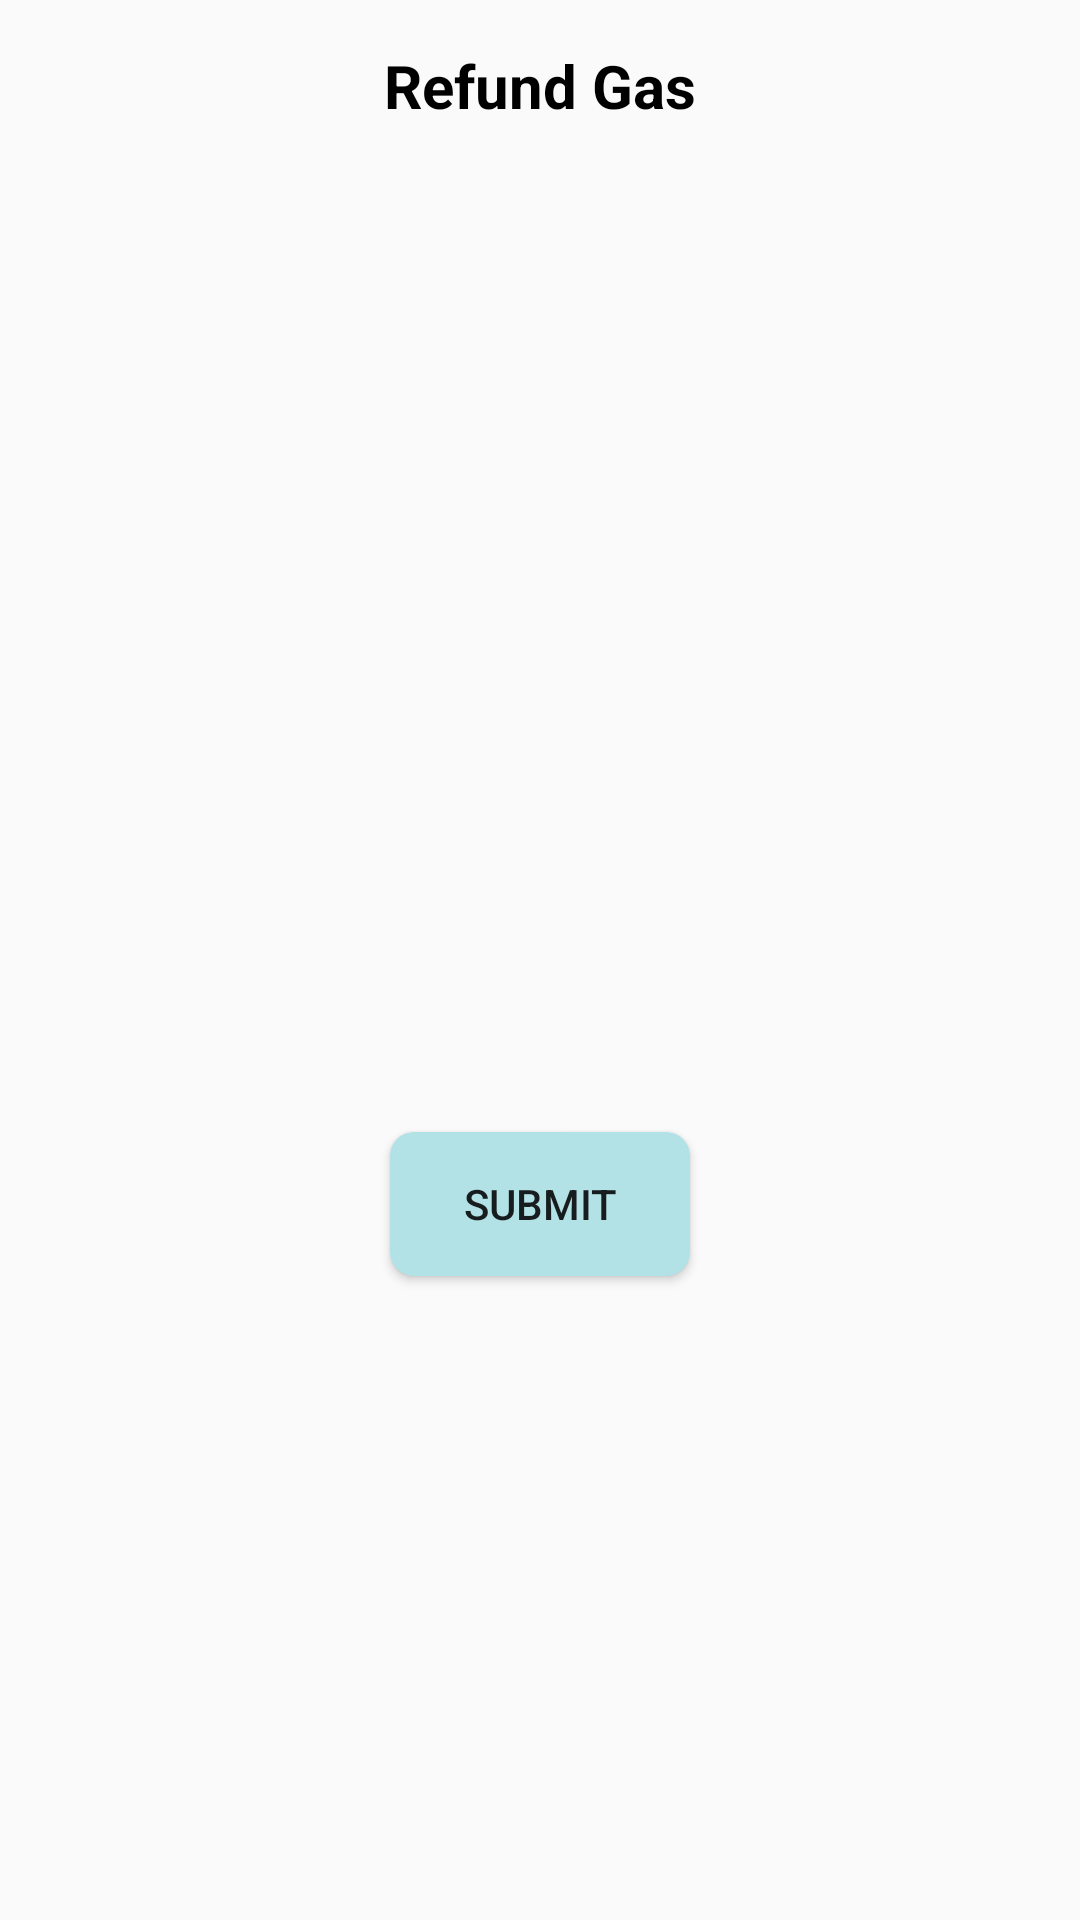

Reconstruct the res/layout file that produces this screen, plus the resources it refers to.
<!-- AndroidManifest.xml: application theme AppTheme -->
<!-- res/layout/activity_refund.xml -->
<?xml version="1.0" encoding="utf-8"?>
<LinearLayout xmlns:android="http://schemas.android.com/apk/res/android"
    xmlns:tools="http://schemas.android.com/tools"
    android:layout_width="match_parent"
    android:layout_height="match_parent"
    android:orientation="vertical"
    tools:context=".RefundActivity">

    <TextView
        android:layout_width="match_parent"
        android:layout_height="wrap_content"
        android:textSize="20dp"
        android:gravity="center"
        android:textStyle="bold"
        android:text="Refund Gas"
        android:textColor="@android:color/black"
        android:layout_marginTop="15dp" />



    <TextView
        android:layout_width="match_parent"
        android:layout_height="wrap_content"
        android:textSize="15dp"
        android:layout_marginTop="15dp"
        android:gravity="center"
        android:textStyle="bold"
        android:id="@+id/refundData" />

    <Button
        android:layout_width="100dp"
        android:layout_height="wrap_content"
        android:layout_marginTop="300dp"
        android:gravity="center"
        android:layout_gravity="center"
        android:text="Submit"
        android:id="@+id/submit"
        android:textSize="14dp"
        android:background="@drawable/roundedbutton"/>




</LinearLayout>
<!-- resources referenced by this layout -->
<resources>
  <!-- drawable roundedbutton (drawable) -->
  <?xml version="1.0" encoding="utf-8"?>
  <shape xmlns:android="http://schemas.android.com/apk/res/android"
      android:shape="rectangle">
      <solid android:color="#b2e1e6" />
      <corners android:bottomRightRadius="8dp"
          android:bottomLeftRadius="8dp"
          android:topRightRadius="8dp"
          android:topLeftRadius="8dp"/>
  </shape>
  <style name="AppTheme" parent="Theme.AppCompat.Light.DarkActionBar">
          
          <item name="colorPrimary">#FFC107</item>
          <item name="colorPrimaryDark">#FFA000</item>
          <item name="colorAccent">@color/colorAccent</item>
      </style>
  <!-- not gathered from this repository: default colours our renderer supplied (Android Studio template values) -->
  <color name="colorAccent">#FF03DAC5</color>
</resources>
